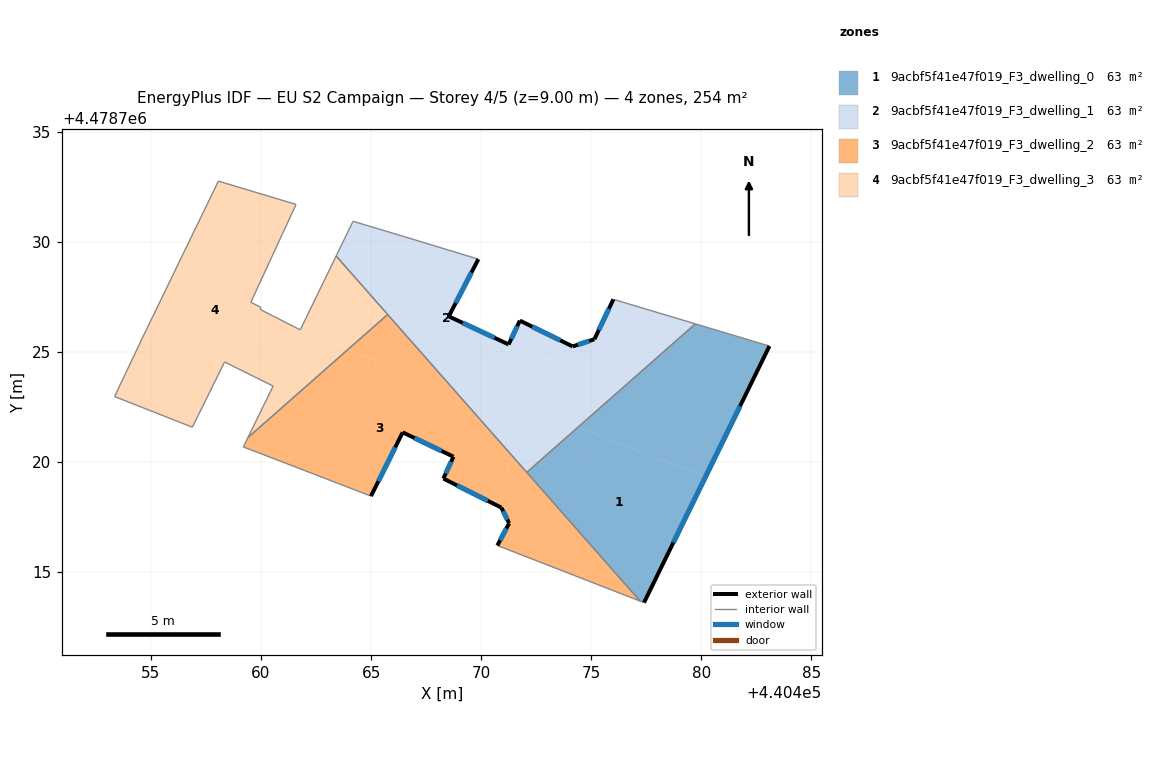
=== STOREY PLAN SPEC (per zone: floor XY polygon, exterior-wall plan segments, windows/doors) ===
zone 1: 9acbf5f41e47f019_F3_dwelling_0  (63.4 m²)
  floor: (440477.40, 4478713.60) (440480.19, 4478719.32) (440474.39, 4478721.57) (440472.07, 4478719.52) (440477.22, 4478713.67)
  floor: (440480.19, 4478719.32) (440483.10, 4478725.26) (440479.73, 4478726.26) (440474.39, 4478721.57)
  exterior wall: (440483.10, 4478725.26) – (440477.40, 4478713.60)  [13.0 m]
    window: (440481.76, 4478722.53) – (440478.73, 4478716.33)  [11.0 m²]
  interior walls: 4
zone 2: 9acbf5f41e47f019_F3_dwelling_1  (63.4 m²)
  floor: (440479.73, 4478726.26) (440476.01, 4478727.38) (440475.14, 4478725.57) (440474.16, 4478725.24) (440473.50, 4478725.56) (440472.27, 4478722.39) (440474.39, 4478721.57)
  floor: (440472.09, 4478721.92) (440473.50, 4478725.56) (440471.76, 4478726.41) (440471.25, 4478725.33) (440468.53, 4478726.61) (440469.87, 4478729.20) (440466.50, 4478730.23) (440464.18, 4478730.92) (440463.41, 4478729.35) (440468.84, 4478723.18)
  floor: (440471.43, 4478720.24) (440472.09, 4478721.92) (440468.84, 4478723.18)
  floor: (440474.39, 4478721.57) (440472.27, 4478722.39) (440471.43, 4478720.24) (440472.07, 4478719.52)
  exterior wall: (440471.76, 4478726.41) – (440474.16, 4478725.24)  [2.7 m]
    window: (440472.32, 4478726.14) – (440473.60, 4478725.51)  [2.3 m²]
  exterior wall: (440474.16, 4478725.24) – (440475.14, 4478725.57)  [1.0 m]
    window: (440474.39, 4478725.32) – (440474.91, 4478725.49)  [0.9 m²]
  exterior wall: (440475.14, 4478725.57) – (440476.01, 4478727.38)  [2.0 m]
    window: (440475.35, 4478725.99) – (440475.80, 4478726.95)  [1.7 m²]
  exterior wall: (440469.87, 4478729.20) – (440468.53, 4478726.61)  [2.9 m]
    window: (440469.56, 4478728.60) – (440468.84, 4478727.21)  [2.5 m²]
  exterior wall: (440468.53, 4478726.61) – (440471.24, 4478725.33)  [3.0 m]
    window: (440469.16, 4478726.31) – (440470.61, 4478725.63)  [2.5 m²]
  exterior wall: (440471.25, 4478725.33) – (440471.24, 4478725.33)  [0.0 m]
  exterior wall: (440471.25, 4478725.33) – (440471.76, 4478726.41)  [1.2 m]
    window: (440471.37, 4478725.58) – (440471.64, 4478726.16)  [1.0 m²]
  interior walls: 7
zone 3: 9acbf5f41e47f019_F3_dwelling_2  (63.5 m²)
  floor: (440470.59, 4478718.08) (440471.43, 4478720.24) (440468.84, 4478723.18) (440463.94, 4478725.09) (440459.41, 4478721.10) (440459.20, 4478720.67) (440465.00, 4478718.44) (440466.44, 4478721.34) (440468.74, 4478720.23) (440468.28, 4478719.24)
  floor: (440477.22, 4478713.67) (440471.43, 4478720.24) (440470.59, 4478718.08) (440470.92, 4478717.92) (440471.27, 4478717.20) (440470.74, 4478716.20)
  floor: (440468.84, 4478723.18) (440465.75, 4478726.69) (440463.94, 4478725.09)
  exterior wall: (440470.74, 4478716.20) – (440471.27, 4478717.20)  [1.1 m]
    window: (440470.86, 4478716.43) – (440471.15, 4478716.97)  [1.0 m²]
  exterior wall: (440471.27, 4478717.20) – (440470.92, 4478717.92)  [0.8 m]
    window: (440471.19, 4478717.37) – (440471.00, 4478717.75)  [0.7 m²]
  exterior wall: (440470.92, 4478717.92) – (440468.28, 4478719.24)  [2.9 m]
    window: (440470.30, 4478718.23) – (440468.90, 4478718.93)  [2.5 m²]
  exterior wall: (440468.28, 4478719.24) – (440468.74, 4478720.23)  [1.1 m]
    window: (440468.39, 4478719.47) – (440468.63, 4478720.00)  [0.9 m²]
  exterior wall: (440468.74, 4478720.23) – (440466.44, 4478721.34)  [2.6 m]
    window: (440468.20, 4478720.49) – (440466.98, 4478721.08)  [2.2 m²]
  exterior wall: (440466.44, 4478721.34) – (440465.00, 4478718.44)  [3.2 m]
    window: (440466.10, 4478720.66) – (440465.33, 4478719.12)  [2.7 m²]
  interior walls: 6
zone 4: 9acbf5f41e47f019_F3_dwelling_3  (63.5 m²)
  floor: (440465.75, 4478726.69) (440463.41, 4478729.35) (440461.78, 4478725.99) (440461.90, 4478725.94) (440461.88, 4478725.89) (440463.94, 4478725.09)
  floor: (440460.87, 4478723.28) (440461.88, 4478725.89) (440461.90, 4478725.93) (440461.78, 4478725.99) (440459.97, 4478726.92) (440459.99, 4478727.02) (440459.54, 4478727.24) (440461.59, 4478731.69) (440458.07, 4478732.75) (440454.62, 4478725.65) (440453.35, 4478722.96) (440456.88, 4478721.57) (440458.35, 4478724.53) (440460.55, 4478723.44)
  floor: (440460.87, 4478723.28) (440460.55, 4478723.44) (440459.41, 4478721.10) (440463.94, 4478725.09) (440461.88, 4478725.89)
  floor: (440465.75, 4478726.69) (440463.94, 4478725.09) (440459.41, 4478721.10)
  interior walls: 14

=== DERIVED (storey summary) ===
Building: EU S2 Campaign
Storey: 4 of 5  (floor level z = 9.00 m)
Storey gross floor area: 253.8 m²
Zones on this storey: 4
  - 9acbf5f41e47f019_F3_dwelling_0: floor 63.4 m²; exterior wall 13.0 m (38.9 m²); 1 window(s) 11.0 m²; WWR 28.3%
  - 9acbf5f41e47f019_F3_dwelling_1: floor 63.4 m²; exterior wall 12.8 m (38.5 m²); 6 window(s) 10.9 m²; WWR 28.3%
  - 9acbf5f41e47f019_F3_dwelling_2: floor 63.5 m²; exterior wall 11.8 m (35.3 m²); 6 window(s) 10.0 m²; WWR 28.3%
  - 9acbf5f41e47f019_F3_dwelling_3: floor 63.5 m²
Zone adjacency (shared interzone walls):
  - 9acbf5f41e47f019_F3_dwelling_0 ↔ 9acbf5f41e47f019_F3_dwelling_1
  - 9acbf5f41e47f019_F3_dwelling_0 ↔ 9acbf5f41e47f019_F3_dwelling_2
  - 9acbf5f41e47f019_F3_dwelling_1 ↔ 9acbf5f41e47f019_F3_dwelling_2
  - 9acbf5f41e47f019_F3_dwelling_1 ↔ 9acbf5f41e47f019_F3_dwelling_3
  - 9acbf5f41e47f019_F3_dwelling_2 ↔ 9acbf5f41e47f019_F3_dwelling_3